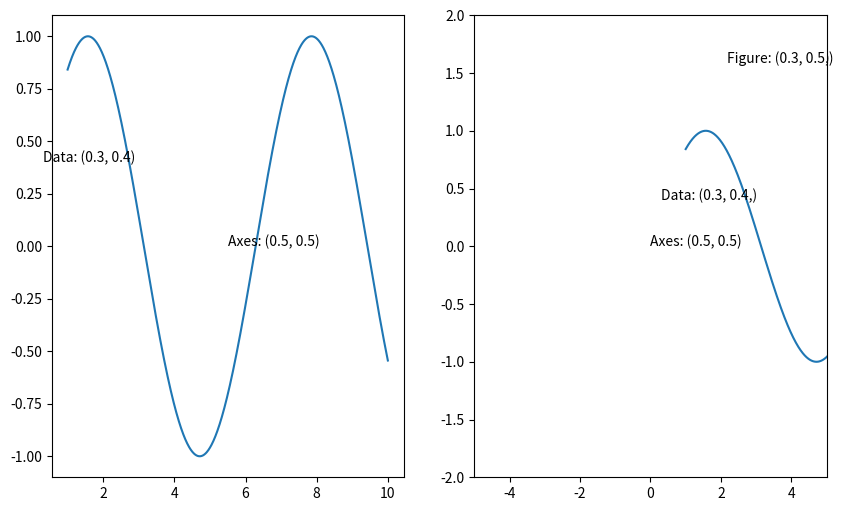

Here is the Python script that generated this plot:
import numpy as np
import matplotlib.pyplot as plt
fig, ax = plt.subplots(1, 2, figsize=(10,6))
x=np.linspace(1,10,1000)
y=np.sin(x)
ax[0].plot(x, y)
ax[0].text(0.3, 0.4, 'Data: (0.3, 0.4)', transform=ax[0].transData)
ax[0].text(0.5, 0.5, 'Axes: (0.5, 0.5)', transform=ax[0].transAxes)
ax[0].text(0.8, 0.8, 'Figure: (0.3, 0.5)', transform=fig.transFigure)


ax[1].plot(x,y)

ax[1].text(0.3, 0.4, 'Data: (0.3, 0.4,)', transform=ax[1].transData)
ax[1].text(0.5, 0.5, 'Axes: (0.5, 0.5)', transform=ax[1].transAxes)
ax[1].text(0.8, 0.8, 'Figure: (0.3, 0.5,)', transform=fig.transFigure)
ax[1].set_xlim(-5,5)
ax[1].set_ylim(-2,2)

plt.show()


